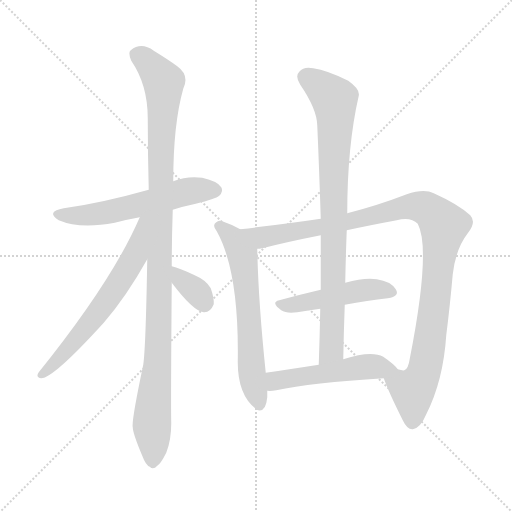
t = 0.00 s
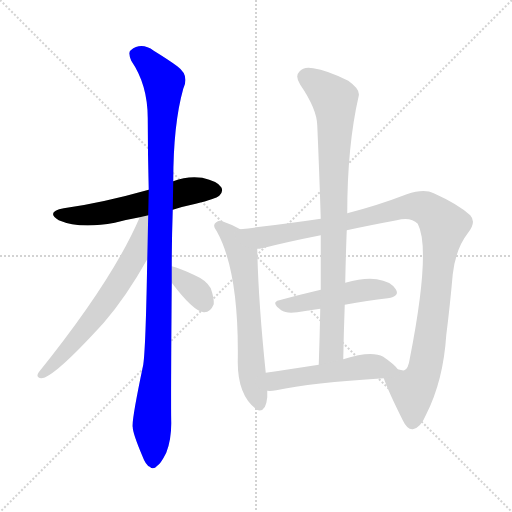
t = 1.56 s
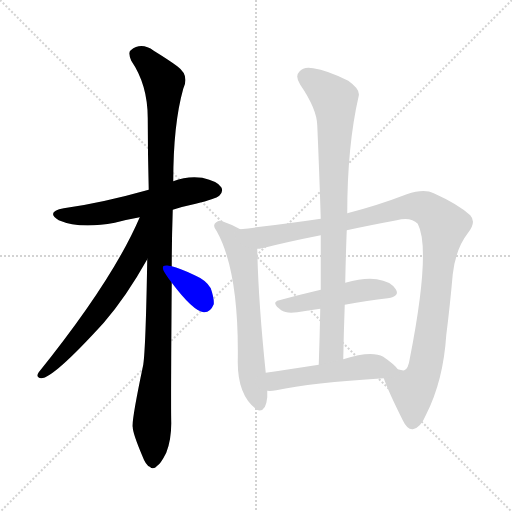
t = 3.11 s
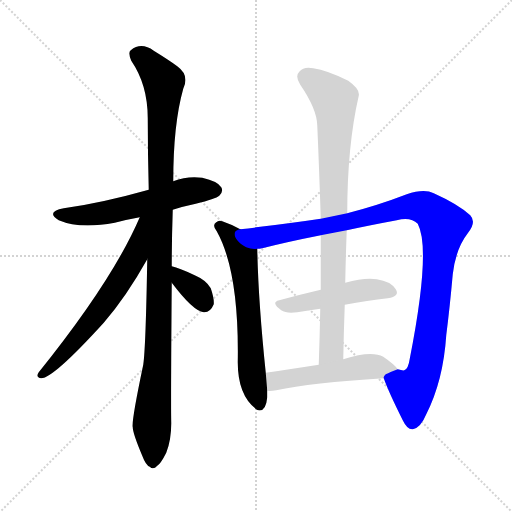
t = 4.67 s
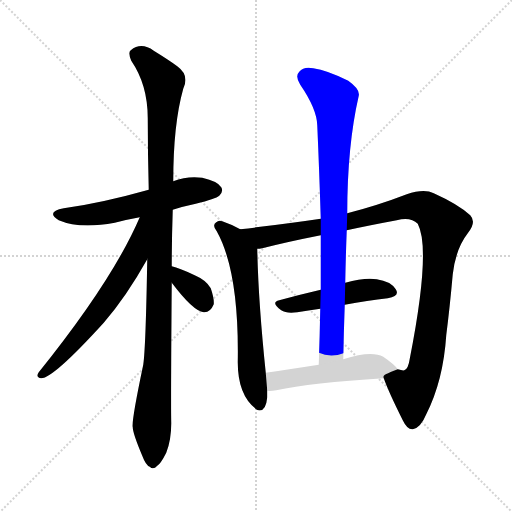
t = 6.22 s
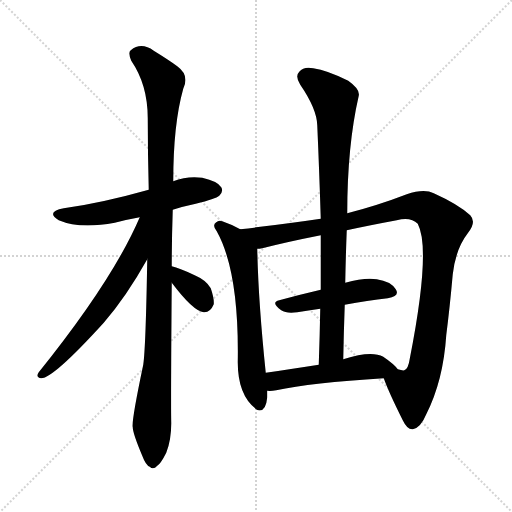
t = 7.78 s

The animated SVG that drew these frames (rendered in a browser with its animation timeline set to each time). Animation: 9 CSS @keyframes rules; one cycle of 7.78 s.

<svg version="1.1" viewBox="0 0 1024 1024" xmlns="http://www.w3.org/2000/svg">
  <g stroke="lightgray" stroke-dasharray="1,1" stroke-width="1" transform="scale(4, 4)">
    <line x1="0" y1="0" x2="256" y2="256"></line>
    <line x1="256" y1="0" x2="0" y2="256"></line>
    <line x1="128" y1="0" x2="128" y2="256"></line>
    <line x1="0" y1="128" x2="256" y2="128"></line>
  </g>
<g transform="scale(1, -1) translate(0, -900)">
   <style type="text/css">
    @keyframes keyframes0 {
      from {
       stroke: blue;
       stroke-dashoffset: 574;
       stroke-width: 128;
       }
       65% {
       animation-timing-function: step-end;
       stroke: blue;
       stroke-dashoffset: 0;
       stroke-width: 128;
       }
       to {
       stroke: black;
       stroke-width: 1024;
       }
       }
       #make-me-a-hanzi-animation-0 {
         animation: keyframes0 0.717122s both;
         animation-delay: 0.000000s;
         animation-timing-function: linear;
       }
    @keyframes keyframes1 {
      from {
       stroke: blue;
       stroke-dashoffset: 1088;
       stroke-width: 128;
       }
       78% {
       animation-timing-function: step-end;
       stroke: blue;
       stroke-dashoffset: 0;
       stroke-width: 128;
       }
       to {
       stroke: black;
       stroke-width: 1024;
       }
       }
       #make-me-a-hanzi-animation-1 {
         animation: keyframes1 1.135417s both;
         animation-delay: 0.717122s;
         animation-timing-function: linear;
       }
    @keyframes keyframes2 {
      from {
       stroke: blue;
       stroke-dashoffset: 639;
       stroke-width: 128;
       }
       68% {
       animation-timing-function: step-end;
       stroke: blue;
       stroke-dashoffset: 0;
       stroke-width: 128;
       }
       to {
       stroke: black;
       stroke-width: 1024;
       }
       }
       #make-me-a-hanzi-animation-2 {
         animation: keyframes2 0.770020s both;
         animation-delay: 1.852539s;
         animation-timing-function: linear;
       }
    @keyframes keyframes3 {
      from {
       stroke: blue;
       stroke-dashoffset: 349;
       stroke-width: 128;
       }
       53% {
       animation-timing-function: step-end;
       stroke: blue;
       stroke-dashoffset: 0;
       stroke-width: 128;
       }
       to {
       stroke: black;
       stroke-width: 1024;
       }
       }
       #make-me-a-hanzi-animation-3 {
         animation: keyframes3 0.534017s both;
         animation-delay: 2.622559s;
         animation-timing-function: linear;
       }
    @keyframes keyframes4 {
      from {
       stroke: blue;
       stroke-dashoffset: 636;
       stroke-width: 128;
       }
       67% {
       animation-timing-function: step-end;
       stroke: blue;
       stroke-dashoffset: 0;
       stroke-width: 128;
       }
       to {
       stroke: black;
       stroke-width: 1024;
       }
       }
       #make-me-a-hanzi-animation-4 {
         animation: keyframes4 0.767578s both;
         animation-delay: 3.156576s;
         animation-timing-function: linear;
       }
    @keyframes keyframes5 {
      from {
       stroke: blue;
       stroke-dashoffset: 1079;
       stroke-width: 128;
       }
       78% {
       animation-timing-function: step-end;
       stroke: blue;
       stroke-dashoffset: 0;
       stroke-width: 128;
       }
       to {
       stroke: black;
       stroke-width: 1024;
       }
       }
       #make-me-a-hanzi-animation-5 {
         animation: keyframes5 1.128092s both;
         animation-delay: 3.924154s;
         animation-timing-function: linear;
       }
    @keyframes keyframes6 {
      from {
       stroke: blue;
       stroke-dashoffset: 480;
       stroke-width: 128;
       }
       61% {
       animation-timing-function: step-end;
       stroke: blue;
       stroke-dashoffset: 0;
       stroke-width: 128;
       }
       to {
       stroke: black;
       stroke-width: 1024;
       }
       }
       #make-me-a-hanzi-animation-6 {
         animation: keyframes6 0.640625s both;
         animation-delay: 5.052246s;
         animation-timing-function: linear;
       }
    @keyframes keyframes7 {
      from {
       stroke: blue;
       stroke-dashoffset: 857;
       stroke-width: 128;
       }
       74% {
       animation-timing-function: step-end;
       stroke: blue;
       stroke-dashoffset: 0;
       stroke-width: 128;
       }
       to {
       stroke: black;
       stroke-width: 1024;
       }
       }
       #make-me-a-hanzi-animation-7 {
         animation: keyframes7 0.947428s both;
         animation-delay: 5.692871s;
         animation-timing-function: linear;
       }
    @keyframes keyframes8 {
      from {
       stroke: blue;
       stroke-dashoffset: 514;
       stroke-width: 128;
       }
       63% {
       animation-timing-function: step-end;
       stroke: blue;
       stroke-dashoffset: 0;
       stroke-width: 128;
       }
       to {
       stroke: black;
       stroke-width: 1024;
       }
       }
       #make-me-a-hanzi-animation-8 {
         animation: keyframes8 0.668294s both;
         animation-delay: 6.640299s;
         animation-timing-function: linear;
       }
</style>
<path d="M 345.5 480.5 Q 367.5 487.5 391.5 492.5 Q 431.5 502.5 438.5 508.5 Q 447.5 517.5 442.5 525.5 Q 435.5 537.5 404.5 544.5 Q 374.5 548.5 346.5 537.5 L 297.5 520.5 Q 201.5 493.5 127.5 483.5 Q 90.5 476.5 117.5 459.5 Q 159.5 441.5 229.5 454.5 Q 251.5 460.5 279.5 465.5 L 345.5 480.5 Z" fill="lightgray"></path> 
<path d="M 343.5 367.5 Q 343.5 419.5 345.5 480.5 L 346.5 537.5 Q 346.5 651.5 366.5 722.5 Q 379.5 749.5 354.5 767.5 Q 338.5 779.5 307.5 798.5 Q 282.5 816.5 261.5 799.5 Q 255.5 795.5 262.5 778.5 Q 295.5 730.5 295.5 663.5 Q 295.5 593.5 297.5 520.5 L 294.5 381.5 Q 291.5 204.5 286.5 170.5 Q 262.5 56.5 265.5 45.5 Q 265.5 33.5 284.5 -11.5 Q 291.5 -30.5 299.5 -33.5 Q 306.5 -40.5 314.5 -31.5 Q 321.5 -27.5 332.5 -5.5 Q 342.5 19.5 342.5 53.5 Q 341.5 90.5 343.5 334.5 L 343.5 367.5 Z" fill="lightgray"></path> 
<path d="M 279.5 465.5 Q 225.5 339.5 77.5 155.5 Q 70.5 145.5 82.5 143.5 Q 106.5 143.5 207.5 254.5 Q 252.5 306.5 294.5 381.5 C 355.5 488.5 291.5 492.5 279.5 465.5 Z" fill="lightgray"></path> 
<path d="M 343.5 334.5 Q 386.5 277.5 407.5 275.5 Q 420.5 274.5 427.5 291.5 Q 428.5 303.5 421.5 323.5 Q 412.5 339.5 391.5 348.5 Q 358.5 364.5 343.5 367.5 C 314.5 374.5 325.5 358.5 343.5 334.5 Z" fill="lightgray"></path> 
<path d="M 480.5 441.5 Q 462.5 451.5 444.5 457.5 Q 437.5 460.5 432.5 455.5 Q 423.5 449.5 433.5 437.5 Q 478.5 356.5 475.5 175.5 Q 475.5 109.5 512.5 81.5 L 513.5 80.5 Q 531.5 73.5 534.5 105.5 Q 534.5 112.5 534.5 118.5 L 531.5 154.5 Q 516.5 298.5 514.5 402.5 C 514.5 424.5 507.5 427.5 480.5 441.5 Z" fill="lightgray"></path> 
<path d="M 767.5 143.5 Q 777.5 115.5 805.5 59.5 Q 814.5 40.5 825.5 41.5 Q 841.5 44.5 852.5 71.5 Q 886.5 138.5 892.5 229.5 Q 899.5 284.5 905.5 351.5 Q 911.5 402.5 935.5 433.5 Q 953.5 455.5 940.5 469.5 Q 916.5 491.5 867.5 513.5 Q 848.5 523.5 813.5 511.5 Q 756.5 489.5 694.5 473.5 L 641.5 462.5 Q 574.5 452.5 480.5 441.5 C 450.5 437.5 485.5 396.5 514.5 402.5 Q 518.5 402.5 524.5 403.5 Q 575.5 416.5 641.5 429.5 L 693.5 439.5 Q 739.5 449.5 793.5 459.5 Q 821.5 466.5 835.5 452.5 Q 862.5 401.5 819.5 182.5 Q 816.5 161.5 808.5 159.5 Q 805.5 158.5 795.5 161.5 C 767.5 150.5 765.5 149.5 767.5 143.5 Z" fill="lightgray"></path> 
<path d="M 689.5 290.5 Q 735.5 299.5 775.5 303.5 Q 800.5 307.5 791.5 321.5 Q 781.5 337.5 753.5 341.5 Q 729.5 345.5 690.5 334.5 L 641.5 320.5 Q 598.5 310.5 558.5 299.5 Q 540.5 295.5 562.5 279.5 Q 572.5 272.5 594.5 275.5 Q 616.5 279.5 640.5 282.5 L 689.5 290.5 Z" fill="lightgray"></path> 
<path d="M 694.5 473.5 Q 694.5 608.5 717.5 708.5 Q 720.5 721.5 696.5 738.5 Q 654.5 759.5 626.5 763.5 Q 607.5 767.5 598.5 756.5 Q 589.5 747.5 600.5 730.5 Q 633.5 682.5 634.5 649.5 Q 638.5 559.5 641.5 462.5 L 641.5 429.5 Q 641.5 377.5 641.5 320.5 L 640.5 282.5 Q 639.5 228.5 637.5 170.5 C 636.5 140.5 685.5 151.5 686.5 181.5 Q 687.5 236.5 689.5 290.5 L 690.5 334.5 Q 691.5 388.5 693.5 439.5 L 694.5 473.5 Z" fill="lightgray"></path> 
<path d="M 534.5 118.5 Q 541.5 117.5 552.5 119.5 Q 621.5 134.5 767.5 143.5 C 797.5 145.5 808.5 146.5 795.5 161.5 Q 788.5 171.5 766.5 186.5 Q 742.5 199.5 686.5 181.5 L 637.5 170.5 Q 579.5 161.5 531.5 154.5 C 501.5 150.5 504.5 119.5 534.5 118.5 Z" fill="lightgray"></path> 
      <clipPath id="make-me-a-hanzi-clip-0">
      <path d="M 345.5 480.5 Q 367.5 487.5 391.5 492.5 Q 431.5 502.5 438.5 508.5 Q 447.5 517.5 442.5 525.5 Q 435.5 537.5 404.5 544.5 Q 374.5 548.5 346.5 537.5 L 297.5 520.5 Q 201.5 493.5 127.5 483.5 Q 90.5 476.5 117.5 459.5 Q 159.5 441.5 229.5 454.5 Q 251.5 460.5 279.5 465.5 L 345.5 480.5 Z" fill="lightgray"></path>
      </clipPath>
      <path clip-path="url(#make-me-a-hanzi-clip-0)" d="M 119.5 472.5 L 201.5 472.5 L 372.5 516.5 L 431.5 519.5 " fill="none" id="make-me-a-hanzi-animation-0" stroke-dasharray="446 892" stroke-linecap="round"></path>

      <clipPath id="make-me-a-hanzi-clip-1">
      <path d="M 343.5 367.5 Q 343.5 419.5 345.5 480.5 L 346.5 537.5 Q 346.5 651.5 366.5 722.5 Q 379.5 749.5 354.5 767.5 Q 338.5 779.5 307.5 798.5 Q 282.5 816.5 261.5 799.5 Q 255.5 795.5 262.5 778.5 Q 295.5 730.5 295.5 663.5 Q 295.5 593.5 297.5 520.5 L 294.5 381.5 Q 291.5 204.5 286.5 170.5 Q 262.5 56.5 265.5 45.5 Q 265.5 33.5 284.5 -11.5 Q 291.5 -30.5 299.5 -33.5 Q 306.5 -40.5 314.5 -31.5 Q 321.5 -27.5 332.5 -5.5 Q 342.5 19.5 342.5 53.5 Q 341.5 90.5 343.5 334.5 L 343.5 367.5 Z" fill="lightgray"></path>
      </clipPath>
      <path clip-path="url(#make-me-a-hanzi-clip-1)" d="M 275.5 790.5 L 289.5 782.5 L 327.5 736.5 L 317.5 225.5 L 303.5 50.5 L 305.5 -19.5 " fill="none" id="make-me-a-hanzi-animation-1" stroke-dasharray="960 1920" stroke-linecap="round"></path>

      <clipPath id="make-me-a-hanzi-clip-2">
      <path d="M 279.5 465.5 Q 225.5 339.5 77.5 155.5 Q 70.5 145.5 82.5 143.5 Q 106.5 143.5 207.5 254.5 Q 252.5 306.5 294.5 381.5 C 355.5 488.5 291.5 492.5 279.5 465.5 Z" fill="lightgray"></path>
      </clipPath>
      <path clip-path="url(#make-me-a-hanzi-clip-2)" d="M 293.5 462.5 L 285.5 456.5 L 269.5 386.5 L 226.5 318.5 L 184.5 257.5 L 128.5 192.5 L 83.5 151.5 " fill="none" id="make-me-a-hanzi-animation-2" stroke-dasharray="511 1022" stroke-linecap="round"></path>

      <clipPath id="make-me-a-hanzi-clip-3">
      <path d="M 343.5 334.5 Q 386.5 277.5 407.5 275.5 Q 420.5 274.5 427.5 291.5 Q 428.5 303.5 421.5 323.5 Q 412.5 339.5 391.5 348.5 Q 358.5 364.5 343.5 367.5 C 314.5 374.5 325.5 358.5 343.5 334.5 Z" fill="lightgray"></path>
      </clipPath>
      <path clip-path="url(#make-me-a-hanzi-clip-3)" d="M 346.5 362.5 L 408.5 293.5 " fill="none" id="make-me-a-hanzi-animation-3" stroke-dasharray="221 442" stroke-linecap="round"></path>

      <clipPath id="make-me-a-hanzi-clip-4">
      <path d="M 480.5 441.5 Q 462.5 451.5 444.5 457.5 Q 437.5 460.5 432.5 455.5 Q 423.5 449.5 433.5 437.5 Q 478.5 356.5 475.5 175.5 Q 475.5 109.5 512.5 81.5 L 513.5 80.5 Q 531.5 73.5 534.5 105.5 Q 534.5 112.5 534.5 118.5 L 531.5 154.5 Q 516.5 298.5 514.5 402.5 C 514.5 424.5 507.5 427.5 480.5 441.5 Z" fill="lightgray"></path>
      </clipPath>
      <path clip-path="url(#make-me-a-hanzi-clip-4)" d="M 439.5 446.5 L 464.5 425.5 L 484.5 390.5 L 497.5 279.5 L 503.5 152.5 L 518.5 86.5 " fill="none" id="make-me-a-hanzi-animation-4" stroke-dasharray="508 1016" stroke-linecap="round"></path>

      <clipPath id="make-me-a-hanzi-clip-5">
      <path d="M 767.5 143.5 Q 777.5 115.5 805.5 59.5 Q 814.5 40.5 825.5 41.5 Q 841.5 44.5 852.5 71.5 Q 886.5 138.5 892.5 229.5 Q 899.5 284.5 905.5 351.5 Q 911.5 402.5 935.5 433.5 Q 953.5 455.5 940.5 469.5 Q 916.5 491.5 867.5 513.5 Q 848.5 523.5 813.5 511.5 Q 756.5 489.5 694.5 473.5 L 641.5 462.5 Q 574.5 452.5 480.5 441.5 C 450.5 437.5 485.5 396.5 514.5 402.5 Q 518.5 402.5 524.5 403.5 Q 575.5 416.5 641.5 429.5 L 693.5 439.5 Q 739.5 449.5 793.5 459.5 Q 821.5 466.5 835.5 452.5 Q 862.5 401.5 819.5 182.5 Q 816.5 161.5 808.5 159.5 Q 805.5 158.5 795.5 161.5 C 767.5 150.5 765.5 149.5 767.5 143.5 Z" fill="lightgray"></path>
      </clipPath>
      <path clip-path="url(#make-me-a-hanzi-clip-5)" d="M 489.5 440.5 L 525.5 425.5 L 684.5 453.5 L 829.5 487.5 L 860.5 478.5 L 882.5 455.5 L 886.5 437.5 L 860.5 223.5 L 846.5 152.5 L 825.5 118.5 L 824.5 55.5 " fill="none" id="make-me-a-hanzi-animation-5" stroke-dasharray="951 1902" stroke-linecap="round"></path>

      <clipPath id="make-me-a-hanzi-clip-6">
      <path d="M 689.5 290.5 Q 735.5 299.5 775.5 303.5 Q 800.5 307.5 791.5 321.5 Q 781.5 337.5 753.5 341.5 Q 729.5 345.5 690.5 334.5 L 641.5 320.5 Q 598.5 310.5 558.5 299.5 Q 540.5 295.5 562.5 279.5 Q 572.5 272.5 594.5 275.5 Q 616.5 279.5 640.5 282.5 L 689.5 290.5 Z" fill="lightgray"></path>
      </clipPath>
      <path clip-path="url(#make-me-a-hanzi-clip-6)" d="M 560.5 289.5 L 614.5 295.5 L 720.5 319.5 L 757.5 321.5 L 780.5 315.5 " fill="none" id="make-me-a-hanzi-animation-6" stroke-dasharray="352 704" stroke-linecap="round"></path>

      <clipPath id="make-me-a-hanzi-clip-7">
      <path d="M 694.5 473.5 Q 694.5 608.5 717.5 708.5 Q 720.5 721.5 696.5 738.5 Q 654.5 759.5 626.5 763.5 Q 607.5 767.5 598.5 756.5 Q 589.5 747.5 600.5 730.5 Q 633.5 682.5 634.5 649.5 Q 638.5 559.5 641.5 462.5 L 641.5 429.5 Q 641.5 377.5 641.5 320.5 L 640.5 282.5 Q 639.5 228.5 637.5 170.5 C 636.5 140.5 685.5 151.5 686.5 181.5 Q 687.5 236.5 689.5 290.5 L 690.5 334.5 Q 691.5 388.5 693.5 439.5 L 694.5 473.5 Z" fill="lightgray"></path>
      </clipPath>
      <path clip-path="url(#make-me-a-hanzi-clip-7)" d="M 614.5 744.5 L 668.5 701.5 L 671.5 665.5 L 662.5 200.5 L 642.5 177.5 " fill="none" id="make-me-a-hanzi-animation-7" stroke-dasharray="729 1458" stroke-linecap="round"></path>

      <clipPath id="make-me-a-hanzi-clip-8">
      <path d="M 534.5 118.5 Q 541.5 117.5 552.5 119.5 Q 621.5 134.5 767.5 143.5 C 797.5 145.5 808.5 146.5 795.5 161.5 Q 788.5 171.5 766.5 186.5 Q 742.5 199.5 686.5 181.5 L 637.5 170.5 Q 579.5 161.5 531.5 154.5 C 501.5 150.5 504.5 119.5 534.5 118.5 Z" fill="lightgray"></path>
      </clipPath>
      <path clip-path="url(#make-me-a-hanzi-clip-8)" d="M 538.5 124.5 L 555.5 139.5 L 701.5 162.5 L 748.5 166.5 L 788.5 161.5 " fill="none" id="make-me-a-hanzi-animation-8" stroke-dasharray="386 772" stroke-linecap="round"></path>

</g>
</svg>
